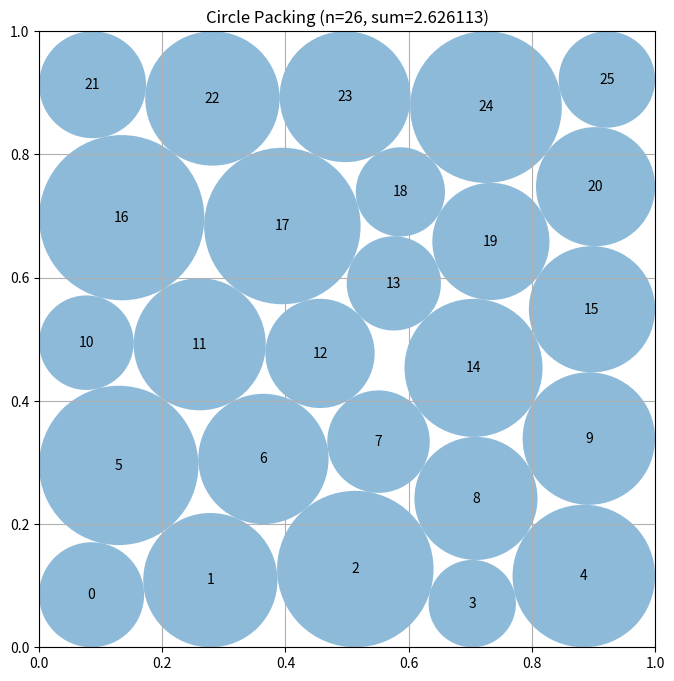

Generate this figure with matplotlib:
# EVOLVE-BLOCK-START
"""Multistart hexagonal constructor for packing 26 circles in the unit square."""

import numpy as np


N_CIRCLES = 26
SAFETY = 1.0 - 5.0e-9
PAIR_I, PAIR_J = np.triu_indices(N_CIRCLES, 1)
PAIR_COUNT = len(PAIR_I)


def _layered_seed(row_sizes, seed_number):
    """Create an asymmetric staggered triangular-lattice starting layout."""
    rng = np.random.default_rng(seed_number)
    row_count = len(row_sizes)
    points = []

    # Coherent row motion explores contact graphs which cannot be reached
    # efficiently by independent point noise.  Keep the first and last rows
    # nearly fixed vertically, since their eventual wall contacts are useful.
    row_phase = 0.73 * seed_number
    row_shift = rng.uniform(-0.012, 0.012, size=row_count)
    gap_shift = rng.uniform(-0.008, 0.008, size=row_count)
    if row_count > 1:
        edge_weight = np.sin(np.pi * np.arange(row_count) / (row_count - 1))
        gap_shift *= edge_weight

    for row, count in enumerate(row_sizes):
        y = 0.070 + 0.860 * row / max(1, row_count - 1)
        y += gap_shift[row] + 0.003 * edge_weight[row] * np.sin(row_phase + row)

        # Wide rows approach the side walls; shorter rows leave room for the
        # triangular interstices created by neighboring wide rows.
        margin = 0.055 if count >= 6 else (0.095 if count == 5 else 0.125)
        xs = np.linspace(margin, 1.0 - margin, count)

        # Several stagger amplitudes and row translations give distinct
        # boundary contact graphs without destroying layer ordering.
        stagger_amount = (0.018, 0.034, 0.050, 0.066)[seed_number % 4]
        stagger = stagger_amount if row % 2 else -stagger_amount
        stagger += row_shift[row]

        for col, x in enumerate(xs):
            # Deliberate small symmetry breaking is useful for unequal radii.
            dx = rng.uniform(-0.014, 0.014)
            dy = rng.uniform(-0.010, 0.010)

            if col == 0:
                dx = abs(dx)
            elif col == count - 1:
                dx = -abs(dx)

            points.append((
                np.clip(x + stagger + dx, 0.030, 0.970),
                np.clip(y + dy, 0.030, 0.970),
            ))

    return np.asarray(points[:N_CIRCLES], dtype=float)


def _constraints(vector):
    """Containment and squared pair-separation inequalities."""
    centers = vector[:2 * N_CIRCLES].reshape(N_CIRCLES, 2)
    radii = vector[2 * N_CIRCLES:]

    x = centers[:, 0]
    y = centers[:, 1]
    walls = np.concatenate((
        x - radii,
        y - radii,
        1.0 - x - radii,
        1.0 - y - radii,
    ))

    delta = centers[PAIR_I] - centers[PAIR_J]
    distances2 = np.einsum("ij,ij->i", delta, delta)
    pair_gaps = distances2 - (radii[PAIR_I] + radii[PAIR_J]) ** 2
    return np.concatenate((walls, pair_gaps))


def _constraint_jacobian(vector):
    """Analytic Jacobian of containment and squared separation constraints."""
    centers = vector[:2 * N_CIRCLES].reshape(N_CIRCLES, 2)
    radii = vector[2 * N_CIRCLES:]

    jac = np.zeros((4 * N_CIRCLES + PAIR_COUNT, 3 * N_CIRCLES))
    ids = np.arange(N_CIRCLES)
    xcols = 2 * ids
    ycols = xcols + 1
    rcols = 2 * N_CIRCLES + ids

    jac[ids, xcols] = 1.0
    jac[ids, rcols] = -1.0

    jac[N_CIRCLES + ids, ycols] = 1.0
    jac[N_CIRCLES + ids, rcols] = -1.0

    jac[2 * N_CIRCLES + ids, xcols] = -1.0
    jac[2 * N_CIRCLES + ids, rcols] = -1.0

    jac[3 * N_CIRCLES + ids, ycols] = -1.0
    jac[3 * N_CIRCLES + ids, rcols] = -1.0

    rows = 4 * N_CIRCLES + np.arange(PAIR_COUNT)
    delta = centers[PAIR_I] - centers[PAIR_J]
    total = radii[PAIR_I] + radii[PAIR_J]

    jac[rows, 2 * PAIR_I] = 2.0 * delta[:, 0]
    jac[rows, 2 * PAIR_I + 1] = 2.0 * delta[:, 1]
    jac[rows, 2 * PAIR_J] = -2.0 * delta[:, 0]
    jac[rows, 2 * PAIR_J + 1] = -2.0 * delta[:, 1]
    jac[rows, 2 * N_CIRCLES + PAIR_I] = -2.0 * total
    jac[rows, 2 * N_CIRCLES + PAIR_J] = -2.0 * total
    return jac


def compute_max_radii(centers):
    """Compute LP-optimal nonoverlapping radii for fixed circle centers."""
    centers = np.asarray(centers, dtype=float)
    n = len(centers)

    wall_bounds = np.minimum.reduce((
        centers[:, 0], centers[:, 1],
        1.0 - centers[:, 0], 1.0 - centers[:, 1],
    ))
    wall_bounds = np.maximum(wall_bounds, 0.0)

    pi, pj = np.triu_indices(n, 1)
    distances = np.linalg.norm(centers[pi] - centers[pj], axis=1)

    try:
        from scipy.optimize import linprog

        matrix = np.zeros((len(pi), n))
        rows = np.arange(len(pi))
        matrix[rows, pi] = 1.0
        matrix[rows, pj] = 1.0

        result = linprog(
            c=-np.ones(n),
            A_ub=matrix,
            b_ub=distances,
            bounds=[(0.0, float(v)) for v in wall_bounds],
            method="highs",
        )
        if result.success:
            return np.maximum(result.x, 0.0) * SAFETY
    except Exception:
        pass

    # Conservative fallback if scipy's linear programming backend is absent.
    radii = 0.40 * wall_bounds
    for _ in range(100):
        changed = False
        for i, j, distance in zip(pi, pj, distances):
            total = radii[i] + radii[j]
            if total > distance and total > 0.0:
                ratio = 0.999999 * distance / total
                radii[i] *= ratio
                radii[j] *= ratio
                changed = True
        if not changed:
            break
    return radii * SAFETY


def _certify(centers):
    """Return safely contained, pairwise nonoverlapping LP radii."""
    centers = np.clip(np.asarray(centers, dtype=float), 0.0, 1.0)
    radii = compute_max_radii(centers)

    walls = np.minimum.reduce((
        centers[:, 0], centers[:, 1],
        1.0 - centers[:, 0], 1.0 - centers[:, 1],
    ))
    radii = np.minimum(radii, np.maximum(walls, 0.0) * SAFETY)

    # This is normally inactive after LP, but handles roundoff robustly.
    for i, j in zip(PAIR_I, PAIR_J):
        distance = np.linalg.norm(centers[i] - centers[j])
        total = radii[i] + radii[j]
        if total > distance and total > 0.0:
            factor = distance * SAFETY / total
            radii[i] *= factor
            radii[j] *= factor
    return radii


def _optimize(centers, radii, maxiter):
    """One constrained nonlinear radius-sum optimization."""
    try:
        from scipy.optimize import minimize
    except Exception:
        return centers, _certify(centers)

    start = np.concatenate((centers.ravel(), radii))
    bounds = ([(0.0, 1.0)] * (2 * N_CIRCLES) +
              [(0.0, 0.5)] * N_CIRCLES)

    def objective(vector):
        return -float(np.sum(vector[2 * N_CIRCLES:]))

    def objective_jacobian(vector):
        gradient = np.zeros_like(vector)
        gradient[2 * N_CIRCLES:] = -1.0
        return gradient

    result = minimize(
        objective,
        start,
        jac=objective_jacobian,
        method="SLSQP",
        bounds=bounds,
        constraints={
            "type": "ineq",
            "fun": _constraints,
            "jac": _constraint_jacobian,
        },
        options={"maxiter": maxiter, "ftol": 8.0e-11, "disp": False},
    )

    candidate = result.x if result.x is not None and np.all(np.isfinite(result.x)) else start
    candidate_centers = np.clip(
        candidate[:2 * N_CIRCLES].reshape(N_CIRCLES, 2), 0.0, 1.0
    )
    return candidate_centers, _certify(candidate_centers)


def construct_packing():
    """Construct 26 nonoverlapping circles with a high total radius."""
    # Five-row layouts are especially effective for 26 circles, while the
    # six-row alternatives capture different wall-layer contact structures.
    layouts = (
        (5, 6, 5, 5, 5),
        (5, 5, 6, 5, 5),
        (5, 5, 5, 6, 5),
        (6, 5, 5, 5, 5),
        (5, 5, 5, 5, 6),
        (5, 6, 5, 5, 5),
        (5, 5, 6, 5, 5),
        (5, 5, 5, 6, 5),
        (4, 5, 4, 5, 4, 4),
        (5, 4, 5, 4, 4, 4),
        (4, 4, 5, 4, 5, 4),
        (4, 5, 4, 4, 5, 4),
        (4, 4, 4, 5, 4, 5),
        (5, 4, 4, 5, 4, 5),
        (4, 5, 5, 4, 4, 5),
        (5, 5, 4, 4, 5, 4),
        (5, 6, 5, 5, 5),
        (5, 5, 6, 5, 5),
    )

    candidates = []
    for seed_id, layout in enumerate(layouts):
        centers = _layered_seed(layout, 401 + seed_id)
        centers, radii = _optimize(
            centers, np.full(N_CIRCLES, 0.020), maxiter=850
        )
        candidates.append((float(np.sum(radii)), centers, radii))

    # LP radii change the active set slightly.  Reoptimizing only the best
    # contact graphs gives a useful final polish without wasting restarts.
    candidates.sort(key=lambda item: item[0], reverse=True)
    polished = candidates[:]

    for _, centers, radii in candidates[:7]:
        new_centers, new_radii = _optimize(centers, radii, maxiter=500)
        polished.append((float(np.sum(new_radii)), new_centers, new_radii))

    best_value, best_centers, best_radii = max(polished, key=lambda item: item[0])
    return best_centers, best_radii, float(best_value)


# EVOLVE-BLOCK-END


# This part remains fixed (not evolved)
def run_packing():
    """Run the circle packing constructor for n=26"""
    centers, radii, sum_radii = construct_packing()
    return centers, radii, sum_radii


def visualize(centers, radii):
    """
    Visualize the circle packing

    Args:
        centers: np.array of shape (n, 2) with (x, y) coordinates
        radii: np.array of shape (n) with radius of each circle
    """
    import matplotlib.pyplot as plt
    from matplotlib.patches import Circle

    fig, ax = plt.subplots(figsize=(8, 8))

    # Draw unit square
    ax.set_xlim(0, 1)
    ax.set_ylim(0, 1)
    ax.set_aspect("equal")
    ax.grid(True)

    # Draw circles
    for i, (center, radius) in enumerate(zip(centers, radii)):
        circle = Circle(center, radius, alpha=0.5)
        ax.add_patch(circle)
        ax.text(center[0], center[1], str(i), ha="center", va="center")

    plt.title(f"Circle Packing (n={len(centers)}, sum={sum(radii):.6f})")
    plt.show()


if __name__ == "__main__":
    centers, radii, sum_radii = run_packing()
    print(f"Sum of radii: {sum_radii}")
    # AlphaEvolve improved this to 2.635

    # Uncomment to visualize:
    visualize(centers, radii)
